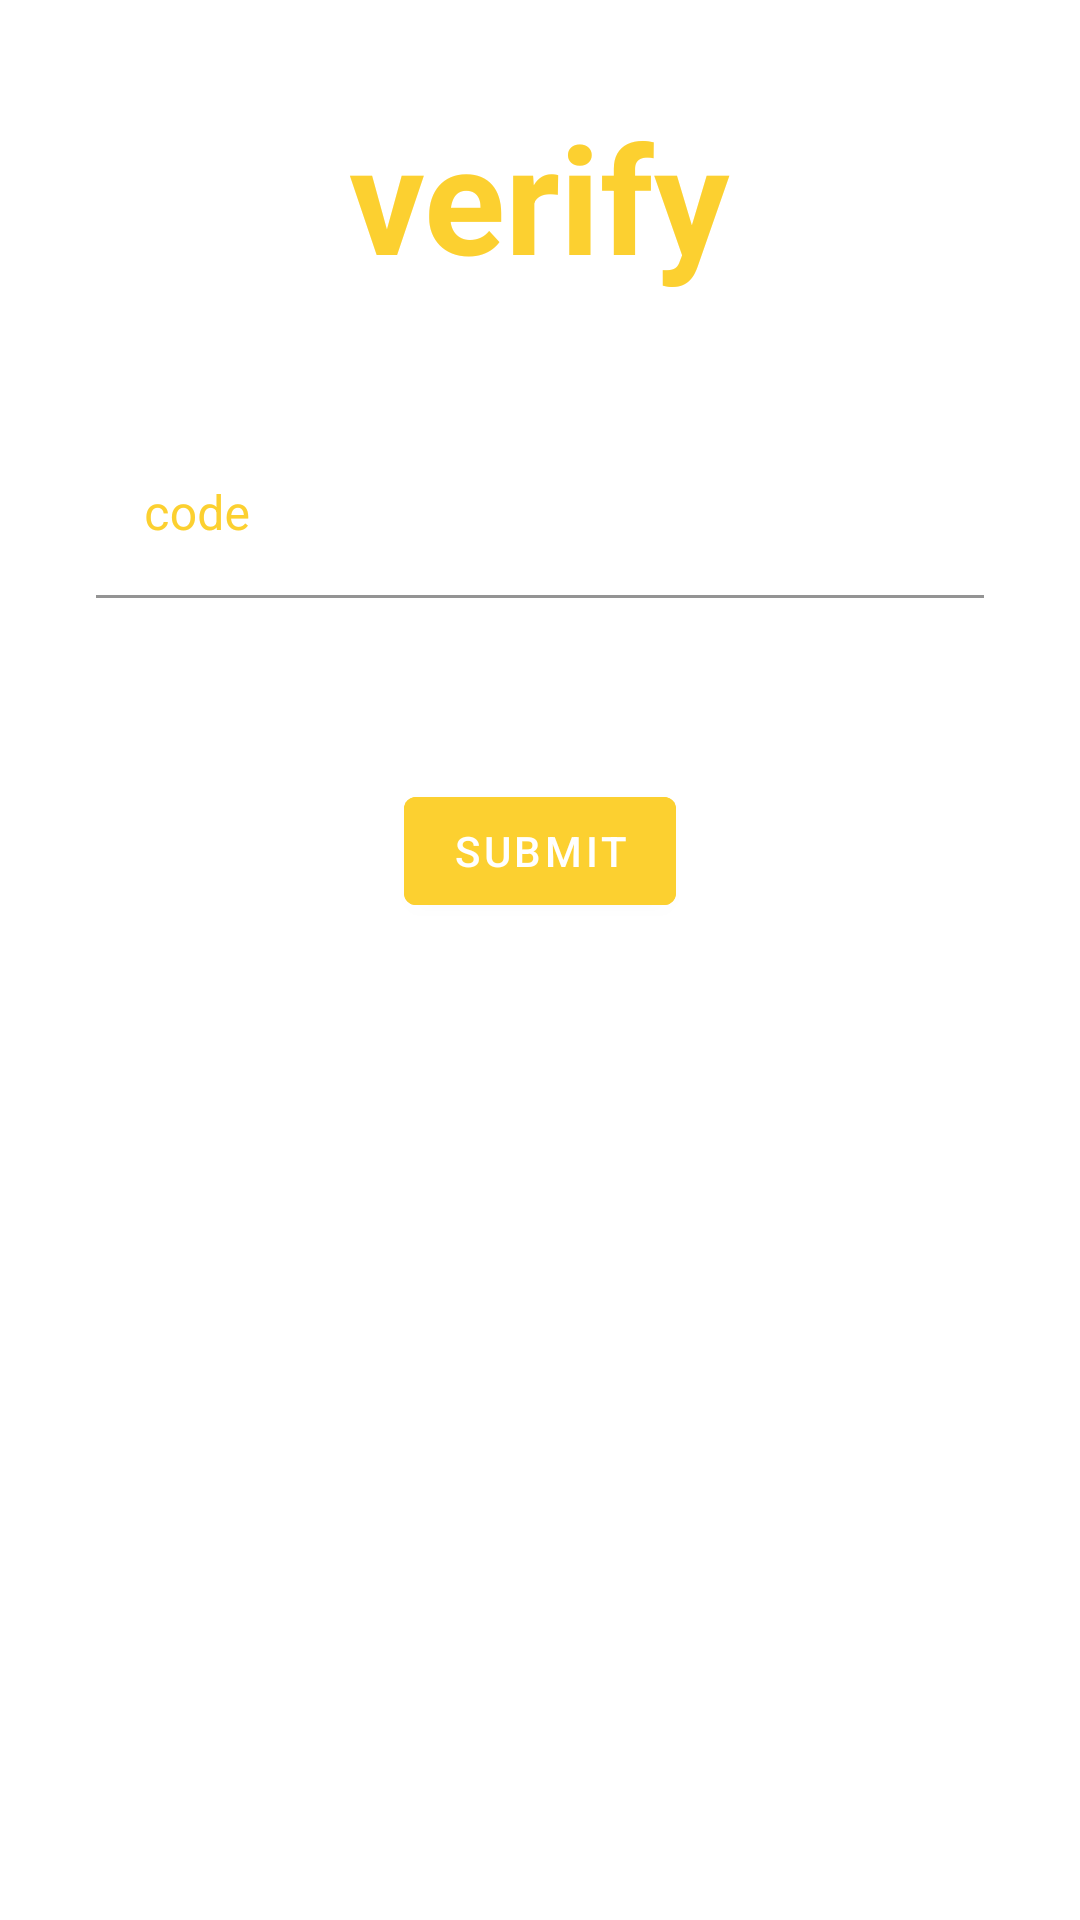

Write the Android layout XML for this screen, with the resource values it uses.
<!-- AndroidManifest.xml: application theme Theme.AtoZ2 -->
<!-- res/layout/activity_verify_phone_number.xml -->
<?xml version="1.0" encoding="utf-8"?>
<RelativeLayout xmlns:android="http://schemas.android.com/apk/res/android"
    xmlns:app="http://schemas.android.com/apk/res-auto"
    xmlns:tools="http://schemas.android.com/tools"
    android:layout_width="match_parent"
    android:layout_height="match_parent"
    tools:context=".VerifyPhoneNumber">

    <androidx.appcompat.widget.LinearLayoutCompat
        android:layout_width="match_parent"
        android:layout_height="match_parent"
        android:orientation="vertical"
        android:padding="32dp">

        <TextView
            android:id="@+id/textView"
            android:layout_width="wrap_content"
            android:layout_height="wrap_content"
            android:layout_gravity="center"
            style="@style/shadoweffect"
            android:text="verify"
            android:textColor="@color/yellow"
            android:textSize="50dp"
            android:textStyle="bold" />

        <com.google.android.material.textfield.TextInputLayout
            android:id="@+id/form_EDT_code"
            android:layout_width="match_parent"
            android:layout_height="wrap_content"
            android:layout_marginTop="45dp"
            android:hint="code"
            android:textColorHint="@color/yellow"
            app:boxBackgroundColor="@color/white"
            app:boxStrokeColor="@color/yellow"
            app:errorEnabled="true">

            <com.google.android.material.textfield.TextInputEditText
                android:layout_width="match_parent"
                android:layout_height="wrap_content"
                android:inputType="number" />

        </com.google.android.material.textfield.TextInputLayout>


        <com.google.android.material.button.MaterialButton
            android:id="@+id/form_BTN_submit"
            android:layout_width="wrap_content"
            android:layout_height="wrap_content"
            android:layout_gravity="center"
            android:layout_marginTop="40dp"
            android:backgroundTint="@color/yellow"
            android:buttonTint="@color/yellow"
            app:rippleColor="@color/yellowWhite"
            android:text="Submit" />




    </androidx.appcompat.widget.LinearLayoutCompat>

</RelativeLayout>
<!-- resources referenced by this layout -->
<resources>
  <color name="white">#FFFFFFFF</color>
  <color name="yellow">#FCD030</color>
  <color name="yellowWhite">#FFF06C</color>
  <style name="Theme.AtoZ2" parent="Theme.MaterialComponents.DayNight.NoActionBar">
          
          <item name="colorPrimary">@color/purple_500</item>
          <item name="colorPrimaryVariant">@color/purple_700</item>
          <item name="colorOnPrimary">@color/white</item>
          
          <item name="colorSecondary">@color/teal_200</item>
          <item name="colorSecondaryVariant">@color/teal_700</item>
          <item name="colorOnSecondary">@color/black</item>
          
          <item name="android:statusBarColor" tools:targetApi="l">?attr/colorPrimaryVariant</item>
          
      </style>
  <color name="purple_500">#FF6200EE</color>
  <color name="purple_700">#FF3700B3</color>
  <color name="teal_200">#FF03DAC5</color>
  <color name="teal_700">#FF018786</color>
  <color name="black">#FF000000</color>
</resources>
